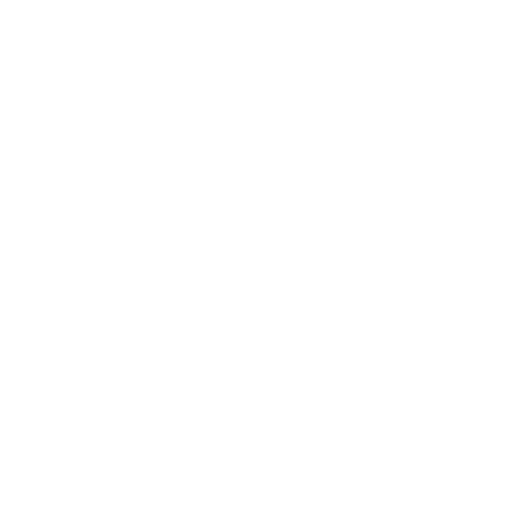
t = 0.00 s
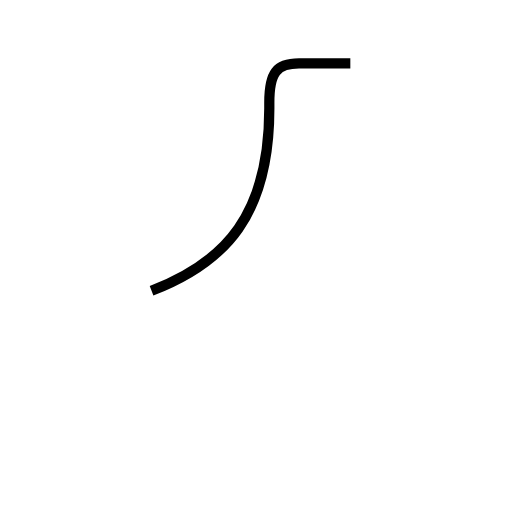
t = 1.02 s
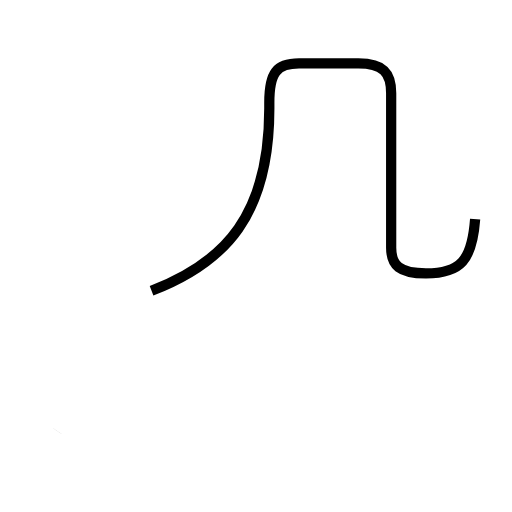
t = 2.05 s
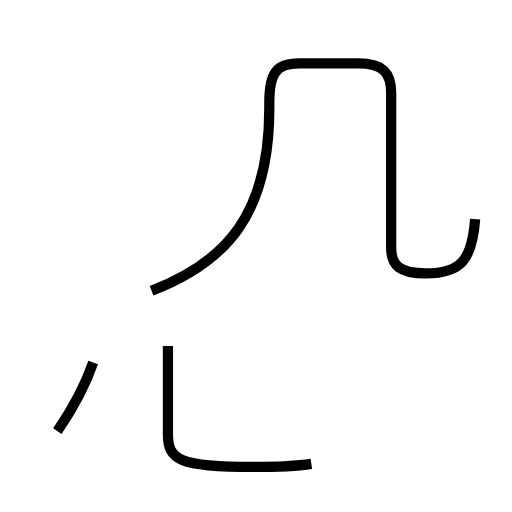
t = 3.00 s
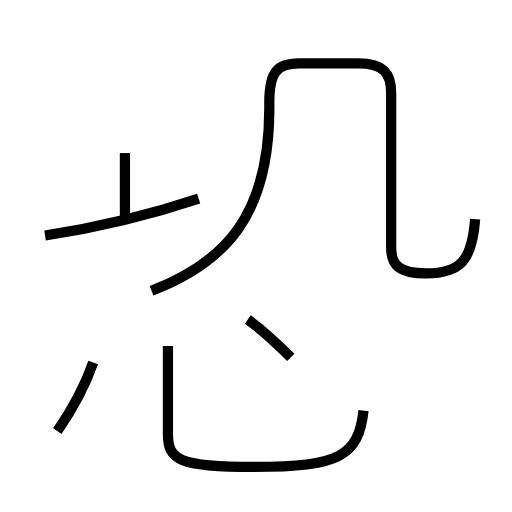
t = 4.07 s
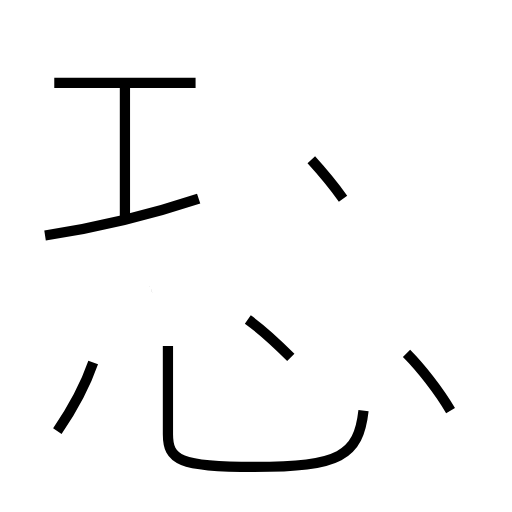
t = 5.04 s

The animated SVG that drew these frames (rendered in a browser with its animation timeline set to each time). Animation: 9 SMIL elements (animate=9); one cycle of 5.04 s.

<?xml version='1.0' encoding='utf-8'?>
<svg viewBox="0.0 -6.0 50.0 50.0" version="1.1" xmlns="http://www.w3.org/2000/svg"><rect x="-1000" y="-1000" width="2000" height="2000" stroke="white" fill="white" /><g style="fill:none;stroke:#000000;stroke-width:1"><path d="M 14.8 -15.6 C 22.1 -18.4 26.3 -23.1 26.3 -33.4 L 26.3 -34.0 C 26.3 -36.9 27.0 -37.8 29.2 -37.8 L 35.0 -37.8 C 37.4 -37.8 38.2 -36.9 38.2 -34.9 L 38.2 -19.8 C 38.2 -18.1 39.0 -17.3 41.6 -17.3 C 45.0 -17.3 46.1 -18.6 46.4 -22.6 " transform="translate(0.0 38.0)" stroke-dasharray="68.18985122611863" stroke-dashoffset="68.18985122611863"><animate attributeName="stroke-dashoffset" from="68.18985122611863" to="0" dur="2.0456955367835588s" begin="0s; anim_end.end" fill="freeze" id="anim0" /></path><path d="M 5.6 -1.9 C 6.9 -3.8 8.2 -6.0 9.1 -8.6 " transform="translate(0.0 38.0)" stroke-dasharray="7.5822652634822125" stroke-dashoffset="7.5822652634822125"><animate attributeName="stroke-dashoffset" from="7.5822652634822125" to="0" dur="0.22746795790446636s" begin="anim0.end" fill="freeze" id="anim1" /></path><path d="M 16.4 -10.2 L 16.4 -1.6 C 16.4 0.9 17.5 1.6 24.8 1.6 C 33.2 1.6 35.0 0.5 35.5 -3.9 " transform="translate(0.0 38.0)" stroke-dasharray="32.46048413766555" stroke-dashoffset="32.46048413766555"><animate attributeName="stroke-dashoffset" from="32.46048413766555" to="0" dur="0.9738145241299665s" begin="anim1.end" fill="freeze" id="anim2" /></path><path d="M 28.4 -9.1 C 27.1 -10.4 25.6 -11.8 24.2 -12.8 " transform="translate(0.0 38.0)" stroke-dasharray="5.6032919204989735" stroke-dashoffset="5.6032919204989735"><animate attributeName="stroke-dashoffset" from="5.6032919204989735" to="0" dur="0.1680987576149692s" begin="anim2.end" fill="freeze" id="anim3" /></path><path d="M 4.4 -21.0 C 9.7 -21.8 14.9 -23.1 19.4 -24.6 " transform="translate(0.0 38.0)" stroke-dasharray="15.444403872378013" stroke-dashoffset="15.444403872378013"><animate attributeName="stroke-dashoffset" from="15.444403872378013" to="0" dur="0.46333211617134035s" begin="anim3.end" fill="freeze" id="anim4" /></path><path d="M 12.2 -22.6 L 12.2 -35.5 " transform="translate(0.0 38.0)" stroke-dasharray="12.899999999999999" stroke-dashoffset="12.899999999999999"><animate attributeName="stroke-dashoffset" from="12.899999999999999" to="0" dur="0.38699999999999996s" begin="anim4.end" fill="freeze" id="anim5" /></path><path d="M 19.1 -35.9 L 5.3 -35.9 " transform="translate(0.0 38.0)" stroke-dasharray="13.8" stroke-dashoffset="13.8"><animate attributeName="stroke-dashoffset" from="13.8" to="0" dur="0.414s" begin="anim5.end" fill="freeze" id="anim6" /></path><path d="M 44.0 -3.9 C 42.9 -5.8 41.1 -8.1 39.7 -9.5 " transform="translate(0.0 38.0)" stroke-dasharray="7.076888694349505" stroke-dashoffset="7.076888694349505"><animate attributeName="stroke-dashoffset" from="7.076888694349505" to="0" dur="0.21230666083048516s" begin="anim6.end" fill="freeze" id="anim7" /></path><path d="M 33.5 -24.6 C 32.5 -26.0 31.4 -27.3 30.4 -28.4" transform="translate(0.0 38.0)" stroke-dasharray="4.906877455374831" stroke-dashoffset="4.906877455374831"><animate attributeName="stroke-dashoffset" from="4.906877455374831" to="0" dur="0.14720632366124492s" begin="anim7.end" fill="freeze" id="anim_end" /></path></g></svg>
